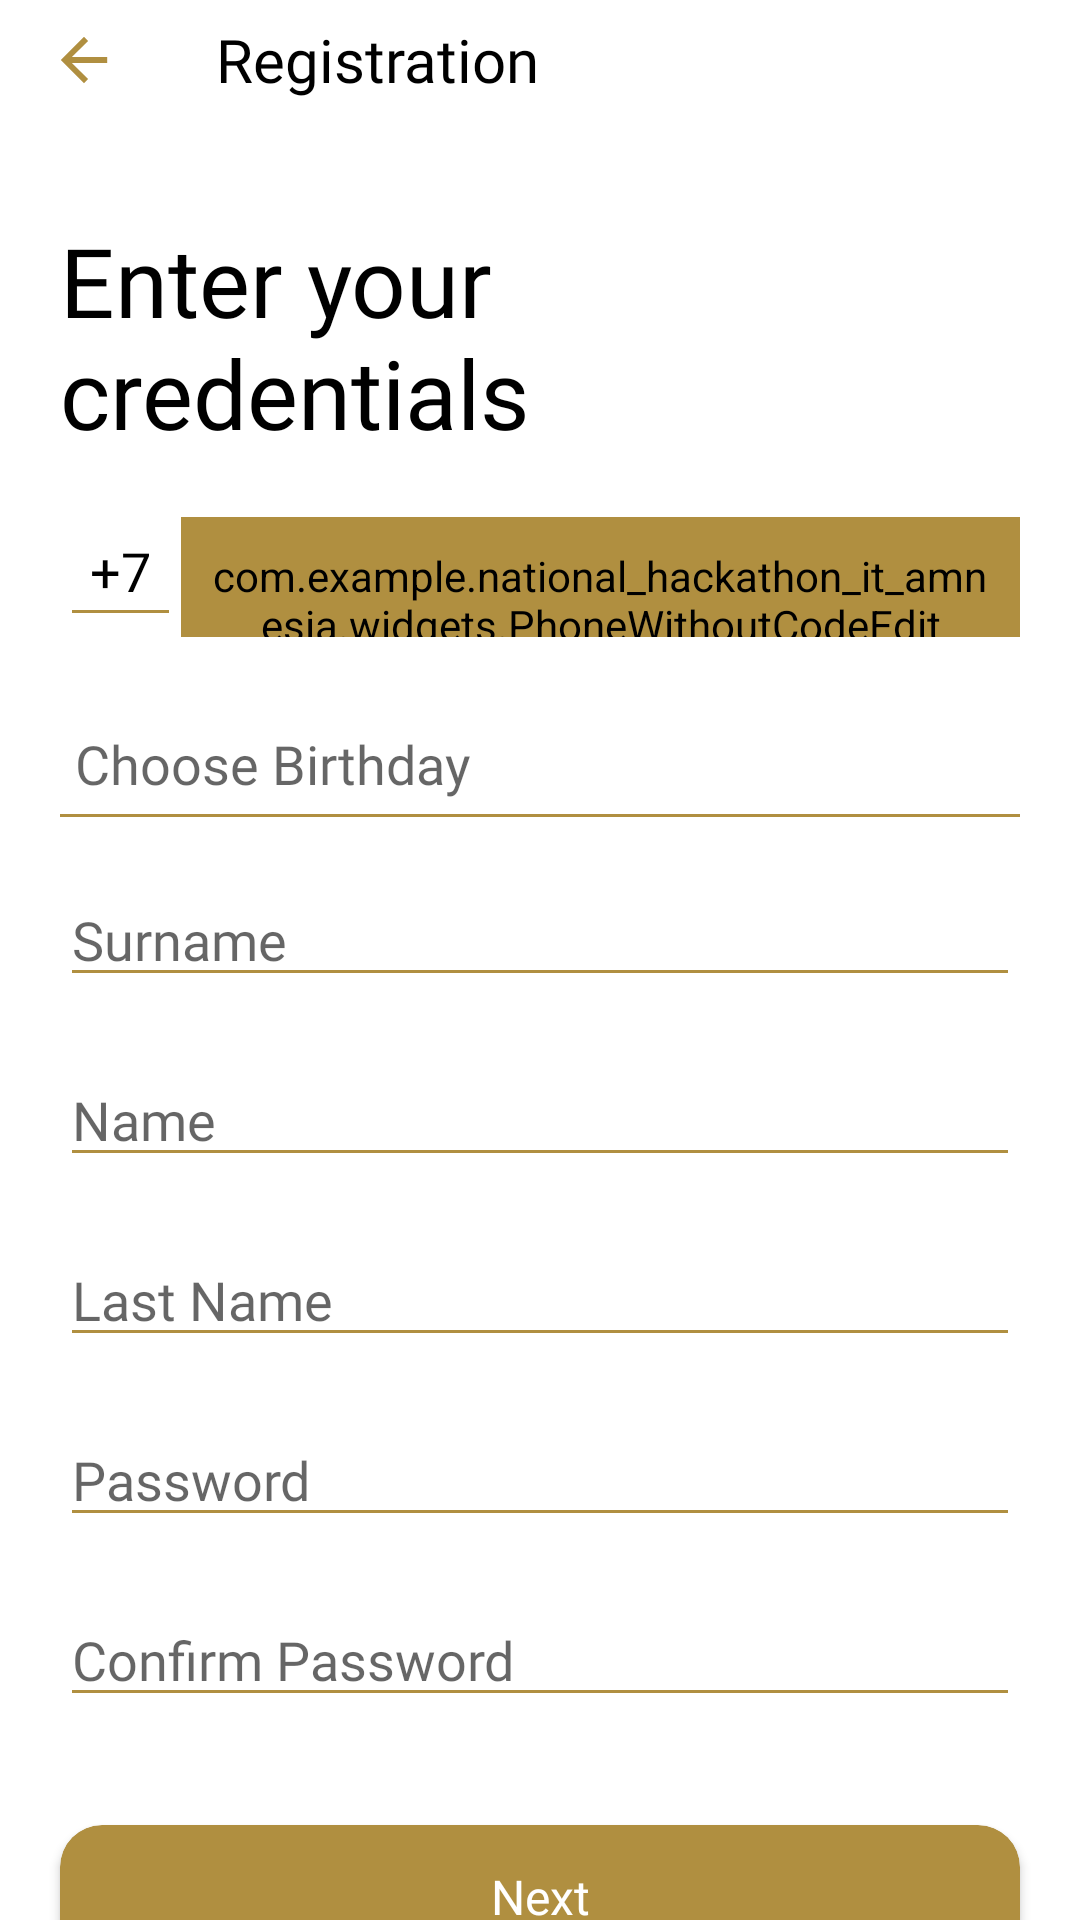

Produce the Android XML layout that renders to this screen, including the resource entries it uses.
<!-- AndroidManifest.xml: application theme Theme.National_hackathon_it_amnesia -->
<!-- res/layout/registration_fragment.xml -->
<?xml version="1.0" encoding="utf-8"?>
<androidx.core.widget.NestedScrollView xmlns:android="http://schemas.android.com/apk/res/android"
    xmlns:app="http://schemas.android.com/apk/res-auto"
    android:layout_width="match_parent"
    android:layout_height="match_parent"
    android:background="@color/white"
    android:id="@+id/scroll_view_registration"
    android:fitsSystemWindows="true">

    <androidx.constraintlayout.widget.ConstraintLayout
        android:layout_width="match_parent"
        android:layout_height="wrap_content"
        android:id="@+id/constraint_registration_Layout">

    <androidx.appcompat.widget.Toolbar
        android:id="@+id/toolbarRegistration"
        android:layout_width="match_parent"
        android:layout_height="40dp"
        app:layout_constraintStart_toStartOf="parent"
        app:layout_constraintTop_toTopOf="parent"
        app:navigationIcon="@drawable/arrow_back">

        <TextView
            android:id="@+id/registrationTextView"
            android:layout_width="wrap_content"
            android:layout_height="wrap_content"
            android:layout_marginStart="10dp"
            android:fontFamily="@font/gteestiprotext_regular"
            android:text="@string/Registration"
            android:textColor="@color/black"
            android:textSize="20sp"
            app:layout_constraintEnd_toEndOf="parent"
            app:layout_constraintTop_toTopOf="parent" />

    </androidx.appcompat.widget.Toolbar>


        <TextView
            android:id="@+id/enterPhoneTextView"
            android:layout_width="0dp"
            android:layout_height="wrap_content"
            android:layout_gravity="end"
            android:layout_marginStart="20dp"
            android:layout_marginTop="32dp"
            android:layout_marginEnd="76dp"
            android:fontFamily="@font/gteestiprotext_regular"
            android:lines="2"
            android:maxLines="2"
            android:text="@string/EnterCredentials"
            android:textColor="@color/black"
            android:textSize="32sp"
            app:layout_constraintEnd_toEndOf="parent"
            app:layout_constraintHorizontal_bias="0.0"
            app:layout_constraintStart_toStartOf="parent"
            app:layout_constraintTop_toBottomOf="@+id/toolbarRegistration" />

        <EditText
            android:id="@+id/countryCodeTextView"
            android:layout_width="wrap_content"
            android:layout_height="40dp"
            android:layout_gravity="center"
            android:layout_marginStart="20dp"
            android:layout_marginTop="20dp"
            android:backgroundTint="@color/mainColor"
            android:clickable="false"
            android:focusable="false"
            android:fontFamily="@font/gteestiprotext_regular"
            android:gravity="center"
            android:padding="10dp"
            android:text="@string/PlusSeven"
            android:textColor="@color/black"
            android:textSize="18sp"
            android:visibility="visible"
            app:layout_constraintStart_toStartOf="parent"
            app:layout_constraintTop_toBottomOf="@+id/enterPhoneTextView" />

        <com.example.national_hackathon_it_amnesia.widgets.PhoneWithoutCodeEdit
            android:id="@+id/phoneEditText"
            android:layout_width="0dp"
            android:layout_height="40dp"
            android:layout_marginTop="20dp"
            android:layout_marginEnd="20dp"
            android:backgroundTint="@color/mainColor"
            android:fontFamily="@font/gteestiprotext_regular"
            android:hint="@string/EnterNumber"
            android:inputType="phone"
            android:paddingStart="10dp"
            android:paddingTop="10dp"
            android:paddingEnd="10dp"
            android:textSize="18sp"
            android:visibility="visible"
            app:layout_constraintEnd_toEndOf="parent"
            app:layout_constraintStart_toEndOf="@+id/countryCodeTextView"
            app:layout_constraintTop_toBottomOf="@+id/enterPhoneTextView" />

    <TextView
        android:id="@+id/birthDayTextView"
        android:layout_width="match_parent"
        android:layout_height="40dp"
        android:layout_marginStart="20dp"
        android:layout_marginTop="20dp"
        android:layout_marginEnd="20dp"
        android:paddingStart="5dp"
        android:background="@drawable/bottom_line_edit_text"
        android:alpha="1"
        android:textColor="@color/black"
        android:fontFamily="@font/gteestiprotext_regular"
        android:backgroundTint="@color/mainColor"
        android:hint="@string/EnterBirthDay"
        android:paddingTop="10dp"
        android:textSize="18sp"
        android:visibility="visible"
        app:layout_constraintEnd_toEndOf="parent"
        app:layout_constraintHorizontal_bias="0.0"
        app:layout_constraintStart_toStartOf="parent"
        app:layout_constraintTop_toBottomOf="@+id/phoneEditText" />

        <EditText
            android:id="@+id/editTextSurname"
            android:layout_width="match_parent"
            android:layout_height="40dp"
            android:layout_marginStart="20dp"
            android:layout_marginTop="20dp"
            android:layout_marginEnd="20dp"
            android:backgroundTint="@color/mainColor"
            android:fontFamily="@font/gteestiprotext_regular"
            android:hint="@string/Surname"
            android:textColor="@color/black"
            android:textSize="18sp"
            app:layout_constraintEnd_toEndOf="parent"
            app:layout_constraintHorizontal_bias="0.0"
            app:layout_constraintStart_toStartOf="parent"
            app:layout_constraintTop_toBottomOf="@+id/birthDayTextView" />

        <EditText
            android:id="@+id/editTextName"
            android:layout_width="match_parent"
            android:layout_height="40dp"
            android:layout_marginStart="20dp"
            android:layout_marginTop="20dp"
            android:layout_marginEnd="20dp"
            android:backgroundTint="@color/mainColor"
            android:fontFamily="@font/gteestiprotext_regular"
            android:hint="@string/Name"
            android:textColor="@color/black"
            app:layout_constraintEnd_toEndOf="parent"
            app:layout_constraintHorizontal_bias="0.0"
            app:layout_constraintStart_toStartOf="parent"
            app:layout_constraintTop_toBottomOf="@+id/editTextSurname" />

        <EditText
            android:id="@+id/editTextLastName"
            android:layout_width="match_parent"
            android:layout_height="40dp"
            android:layout_marginStart="20dp"
            android:layout_marginTop="20dp"
            android:layout_marginEnd="20dp"
            android:backgroundTint="@color/mainColor"
            android:fontFamily="@font/gteestiprotext_regular"
            android:hint="@string/LastName"
            android:textColor="@color/black"
            app:layout_constraintEnd_toEndOf="parent"
            app:layout_constraintHorizontal_bias="0.0"
            app:layout_constraintStart_toStartOf="parent"
            app:layout_constraintTop_toBottomOf="@+id/editTextName" />

        <EditText
            android:id="@+id/editTextPassword"
            android:layout_width="match_parent"
            android:layout_height="40dp"
            android:layout_marginStart="20dp"
            android:layout_marginTop="20dp"
            android:layout_marginEnd="20dp"
            android:backgroundTint="@color/mainColor"
            android:fontFamily="@font/gteestiprotext_regular"
            android:hint="@string/Password"
            android:inputType="textPassword"
            android:textColor="@color/black"
            android:textSize="18sp"
            app:layout_constraintEnd_toEndOf="parent"
            app:layout_constraintHorizontal_bias="0.0"
            app:layout_constraintStart_toStartOf="parent"
            app:layout_constraintTop_toBottomOf="@+id/editTextLastName" />

        <EditText
            android:id="@+id/editTextConfirmPassword"
            android:layout_width="match_parent"
            android:layout_height="40dp"
            android:layout_marginStart="20dp"
            android:layout_marginTop="20dp"
            android:layout_marginEnd="20dp"
            android:backgroundTint="@color/mainColor"
            android:fontFamily="@font/gteestiprotext_regular"
            android:hint="@string/ConfirmPassword"
            android:inputType="textPassword"
            android:minHeight="48dp"
            android:textColor="@color/black"
            app:layout_constraintEnd_toEndOf="parent"
            app:layout_constraintStart_toStartOf="parent"
            app:layout_constraintTop_toBottomOf="@+id/editTextPassword" />


        <androidx.cardview.widget.CardView
            android:id="@+id/buttonNextRegistration"
            android:layout_width="0dp"
            android:layout_height="48dp"
            android:layout_marginStart="20dp"
            android:layout_marginTop="36dp"
            android:layout_marginEnd="20dp"
            android:layout_marginBottom="50dp"
            android:clickable="true"
            android:focusable="true"
            android:foreground="?attr/selectableItemBackground"
            app:cardBackgroundColor="@color/mainColor"
            app:cardCornerRadius="14dp"
            app:layout_constraintBottom_toBottomOf="parent"
            app:layout_constraintEnd_toEndOf="parent"
            app:layout_constraintStart_toStartOf="parent"
            app:layout_constraintTop_toBottomOf="@+id/editTextConfirmPassword">

            <TextView
                android:layout_width="match_parent"
                android:layout_height="match_parent"
                android:fontFamily="@font/gteestiprotext_regular"
                android:gravity="center"
                android:text="@string/Next"
                android:textColor="@color/white"
                android:textSize="16sp" />
        </androidx.cardview.widget.CardView>

    </androidx.constraintlayout.widget.ConstraintLayout>
</androidx.core.widget.NestedScrollView>
<!-- resources referenced by this layout -->
<resources>
  <color name="black">#FF000000</color>
  <color name="mainColor">#B08F40</color>
  <color name="white">#FFFFFFFF</color>
  <!-- drawable arrow_back (drawable-v24) -->
  <vector xmlns:android="http://schemas.android.com/apk/res/android"
      android:width="40dp"
      android:height="40dp"
      android:viewportWidth="108"
      android:viewportHeight="108"
      android:tint="@color/mainColor"
      android:autoMirrored="true">
    <group android:scaleX="2.61"
        android:scaleY="2.61"
        android:translateX="22.68"
        android:translateY="22.68">
      <path
          android:fillColor="@android:color/white"
          android:pathData="M20,11H7.83l5.59,-5.59L12,4l-8,8 8,8 1.41,-1.41L7.83,13H20v-2z"/>
    </group>
  </vector>
  <!-- drawable bottom_line_edit_text (drawable-v24) -->
  <layer-list xmlns:android="http://schemas.android.com/apk/res/android">
      <item
          android:top="-10dp"
          android:left="-10dp"
          android:right="-10dp">
          <shape android:shape="rectangle">
              <solid android:color="@android:color/transparent"/>
              <stroke android:width="1dp"
                  android:color="@color/mainColor"/>
          </shape>
      </item>
  </layer-list>
  <string name="ConfirmPassword">Confirm Password</string>
  <string name="EnterBirthDay">Choose Birthday</string>
  <string name="EnterCredentials">Enter your credentials</string>
  <string name="EnterNumber"> Enter phone number</string>
  <string name="LastName">Last Name</string>
  <string name="Name">Name</string>
  <string name="Next">Next</string>
  <string name="Password">Password</string>
  <string name="PlusSeven">+7</string>
  <string name="Registration">Registration</string>
  <string name="Surname">Surname</string>
  <style name="Theme.National_hackathon_it_amnesia" parent="Theme.AppCompat.DayNight.NoActionBar">
          
          <item name="colorPrimary">@color/black</item>
          <item name="colorPrimaryVariant">@color/mainColor</item>
          <item name="colorOnPrimary">@color/white</item>
          
          <item name="colorSecondary">@color/mainColor</item>
          <item name="colorSecondaryVariant">@color/mainColor</item>
          <item name="colorOnSecondary">@color/black</item>
          
          <item name="android:windowIsTranslucent">true</item>
          <item name="android:statusBarColor" tools:targetApi="l">?attr/colorPrimaryVariant</item>
          <item name="android:windowLightStatusBar">true</item>
          
      </style>
</resources>
